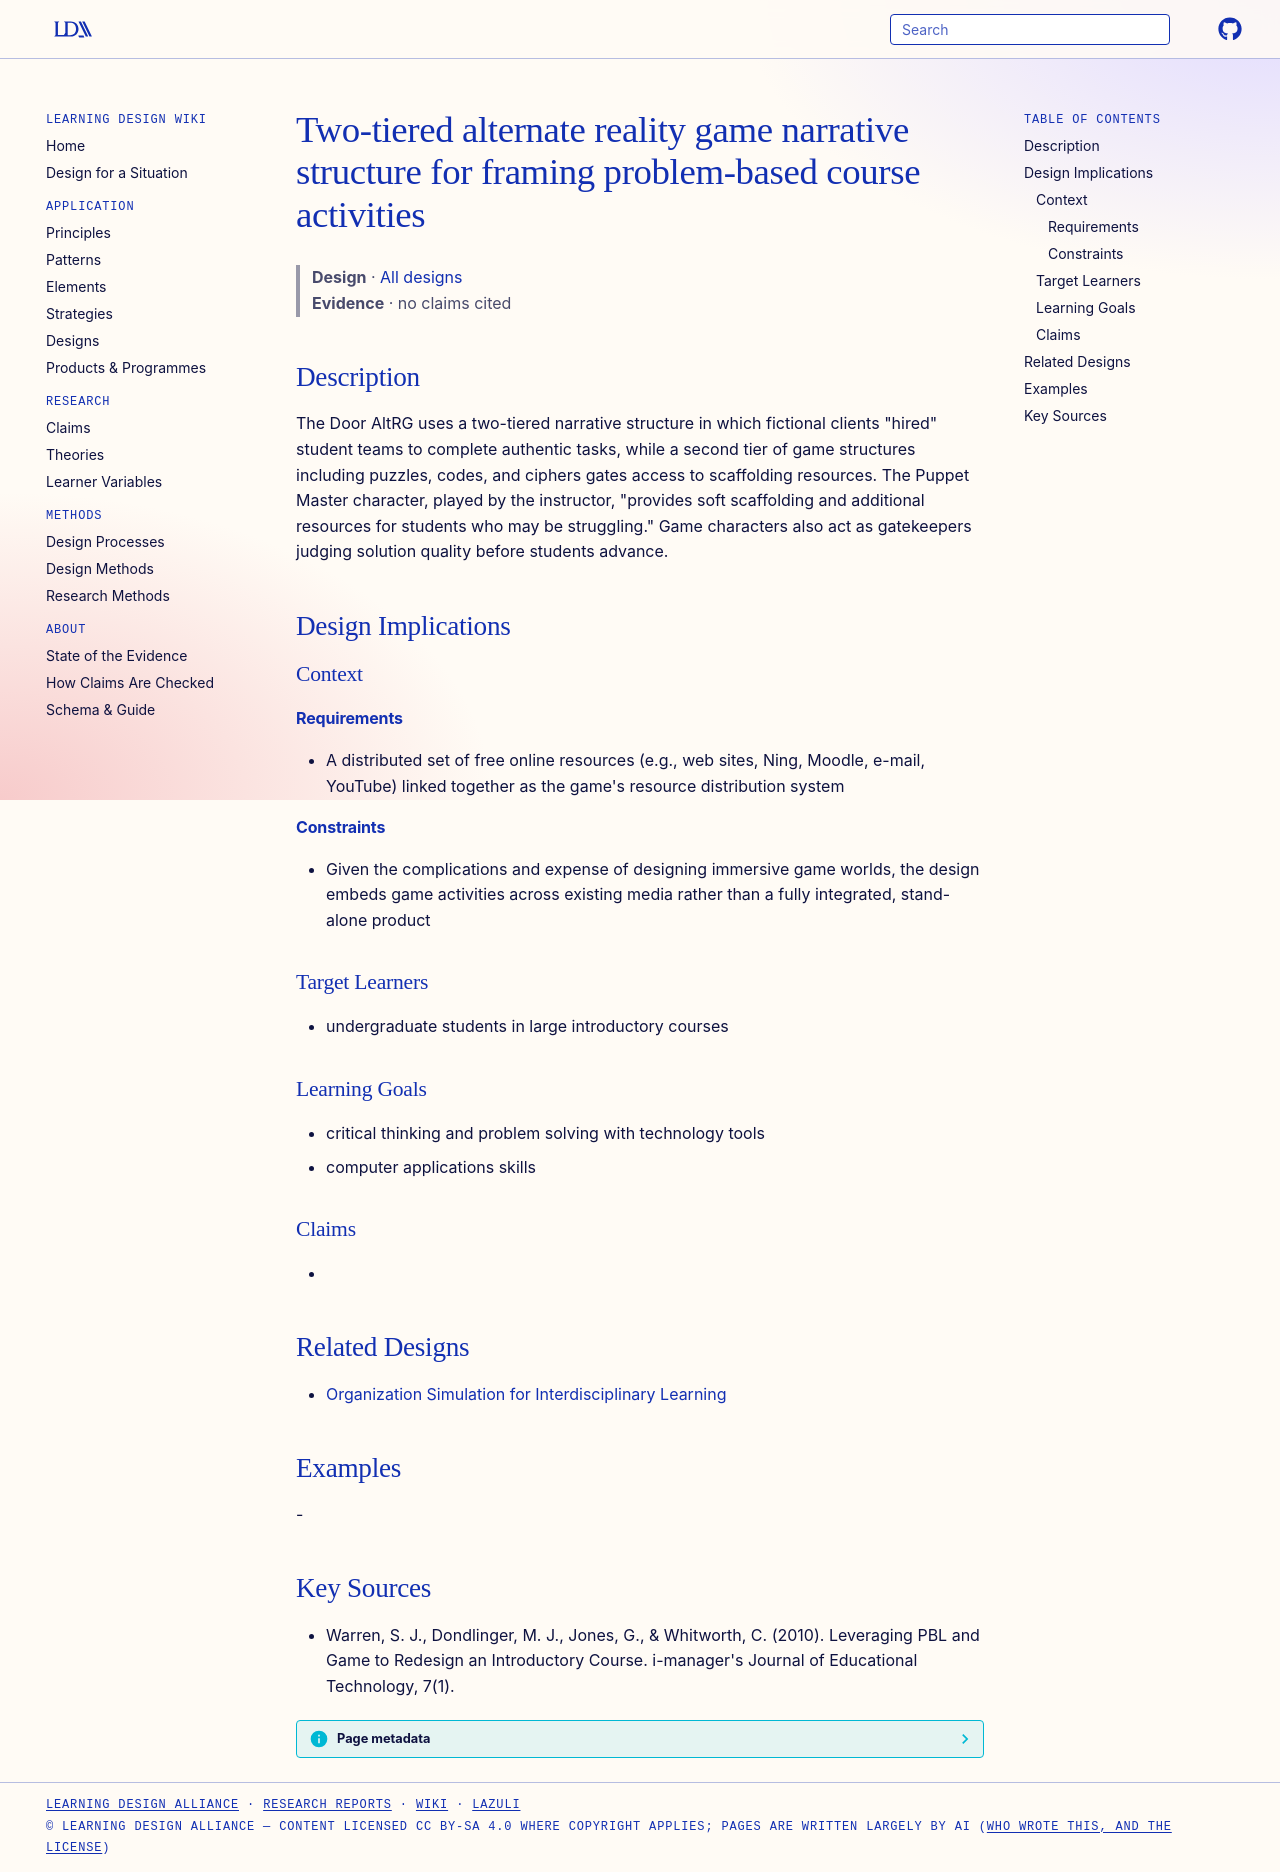

repository: Learning-Design-Alliance/learning-wiki · page: designs/two-tiered-altrg-narrative-pbl/index.html · generator: mkdocs

---
type: design
id: two-tiered-altrg-narrative-pbl
title: Two-tiered alternate reality game narrative structure for framing problem-based course activities
description: "The Door AltRG uses a two-tiered narrative structure in which fictional clients \"hired\" student teams to complete authentic tasks, while a second tier of game structures including puzzles, codes, and ciphers gates acc..."
status: review
generated:
  by: "process:settle-candidates"
  at: 2026-11-03
sources:
  - id: warren-2010
    title: "Warren, S. J., Dondlinger, M. J., Jones, G., & Whitworth, C. (2010). Leveraging PBL and Game to Redesign an Introductory Course. i-manager's Journal of Educational Technology, 7(1)."
    author: "Warren, S. J., Dondlinger, M. J., Jones, G., & Whitworth, C"
---

# Two-tiered alternate reality game narrative structure for framing problem-based course activities

> **Design** · [All designs](index.md)
> **Evidence** · no claims cited

## Description
The Door AltRG uses a two-tiered narrative structure in which fictional clients "hired" student teams to complete authentic tasks, while a second tier of game structures including puzzles, codes, and ciphers gates access to scaffolding resources. The Puppet Master character, played by the instructor, "provides soft scaffolding and additional resources for students who may be struggling." Game characters also act as gatekeepers judging solution quality before students advance.

## Design Implications

### Context
#### Requirements
- A distributed set of free online resources (e.g., web sites, Ning, Moodle, e-mail, YouTube) linked together as the game's resource distribution system
#### Constraints
- Given the complications and expense of designing immersive game worlds, the design embeds game activities across existing media rather than a fully integrated, stand-alone product

### Target Learners
- undergraduate students in large introductory courses

### Learning Goals
- critical thinking and problem solving with technology tools
- computer applications skills

### Claims
- 

## Related Designs

- [Organization Simulation for Interdisciplinary Learning](organization-simulation-for-interdisciplinary-learning.md)

## Examples
-

## Key Sources
- Warren, S. J., Dondlinger, M. J., Jones, G., & Whitworth, C. (2010). Leveraging PBL and Game to Redesign an Introductory Course. i-manager's Journal of Educational Technology, 7(1).
